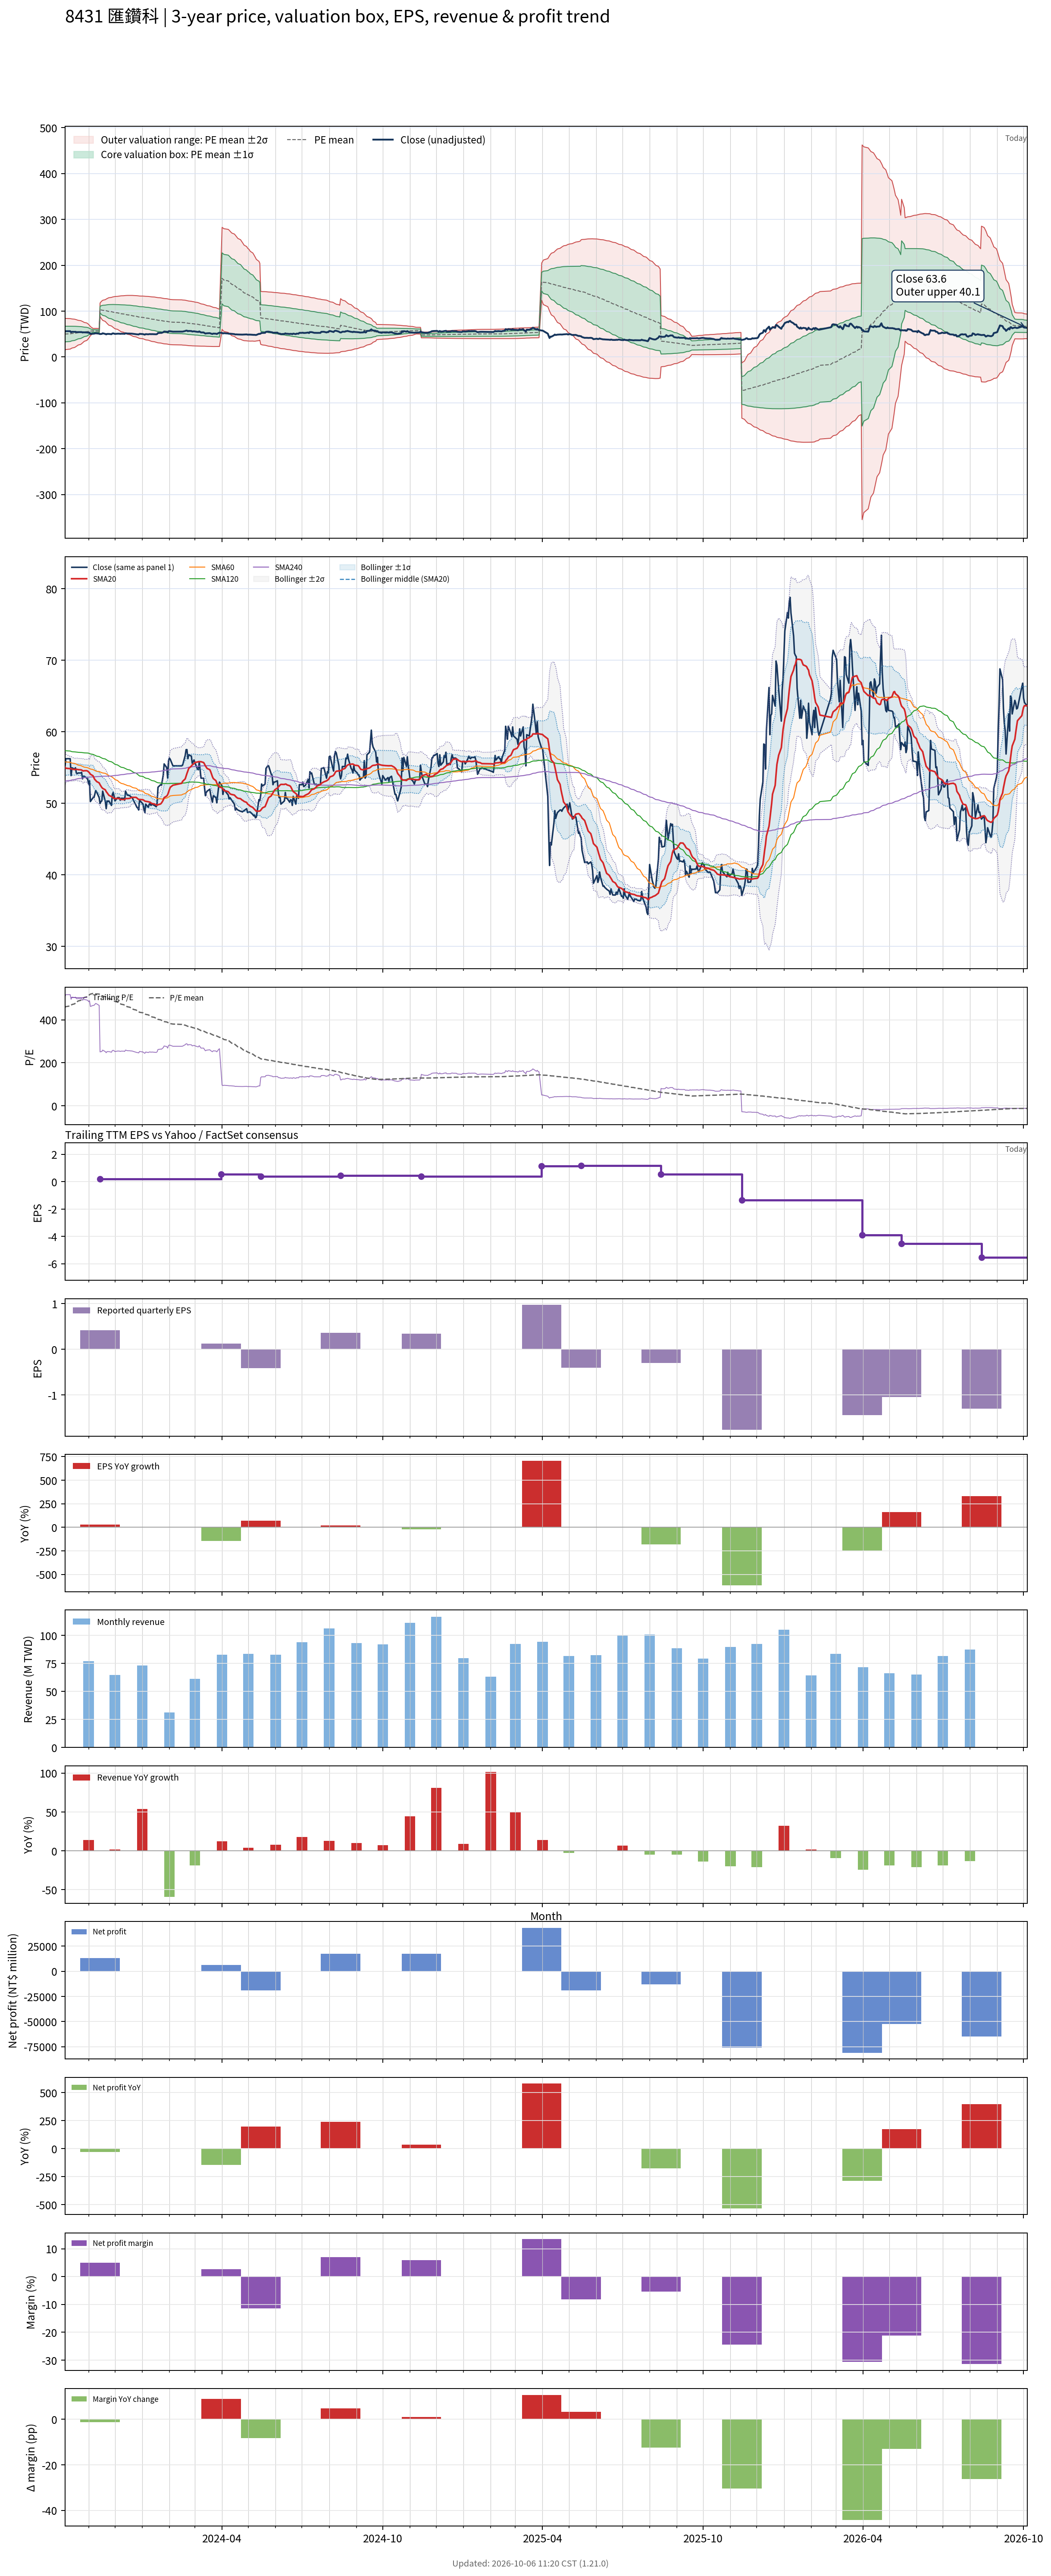

The table this chart was drawn from, first rows:
# chart-version: skill-stock-dynamic-val…
date, close, available_date, period_end, eps, ttm_eps, pe, pe_mean, pe_std, price_m2, price_m1, price_mean, price_p1, price_p2, forward_eps, forward_pe, forward_pe_mean, forward_pe_std, forward_price_m2, forward_price_m1, forward_price_mean, forward_price_p1, forward_price_p2, sma20
2023-10-05, 55.16, 2023-08-14, 2023-06-30, 0.3, 0.1089, 506.7, 457.5, 159.1, 15.18, 32.49, 49.81, 67.12, 84.43, , , , , , , , , , 55.05
2023-10-06, 56.24, 2023-08-14, 2023-06-30, 0.3, 0.1089, 516.7, 460.9, 155.9, 16.23, 33.2, 50.17, 67.14, 84.12, , , , , , , , , , 54.91
2023-10-11, 56.24, 2023-08-14, 2023-06-30, 0.3, 0.1089, 516.7, 464.3, 152.7, 17.3, 33.92, 50.54, 67.16, 83.78, , , , , , , , , , 54.86
2023-10-12, 53.89, 2023-08-14, 2023-06-30, 0.3, 0.1089, 495, 467.5, 149.2, 18.41, 34.65, 50.89, 67.13, 83.37, , , , , , , , , , 54.84
2023-10-13, 54.97, 2023-08-14, 2023-06-30, 0.3, 0.1089, 505, 470.7, 145.6, 19.54, 35.39, 51.24, 67.09, 82.94, , , , , , , , , , 54.79
2023-10-16, 54.79, 2023-08-14, 2023-06-30, 0.3, 0.1089, 503.3, 474, 141.7, 20.74, 36.17, 51.6, 67.03, 82.46, , , , , , , , , , 54.73
2023-10-17, 54.97, 2023-08-14, 2023-06-30, 0.3, 0.1089, 505, 477.4, 137.6, 22, 36.98, 51.96, 66.95, 81.93, , , , , , , , , , 54.76
2023-10-18, 54.25, 2023-08-14, 2023-06-30, 0.3, 0.1089, 498.3, 480.6, 133.3, 23.29, 37.81, 52.32, 66.84, 81.35, , , , , , , , , , 54.77
2023-10-19, 54.16, 2023-08-14, 2023-06-30, 0.3, 0.1089, 497.5, 483.9, 128.7, 24.65, 38.66, 52.68, 66.69, 80.71, , , , , , , , , , 54.76
2023-10-20, 54.25, 2023-08-14, 2023-06-30, 0.3, 0.1089, 498.3, 487.2, 124, 26.04, 39.54, 53.03, 66.53, 80.02, , , , , , , , , , 54.72
2023-10-23, 54.25, 2023-08-14, 2023-06-30, 0.3, 0.1089, 498.3, 490.5, 118.8, 27.52, 40.45, 53.39, 66.33, 79.27, , , , , , , , , , 54.69
2023-10-24, 54.34, 2023-08-14, 2023-06-30, 0.3, 0.1089, 499.2, 493.8, 113.4, 29.07, 41.41, 53.75, 66.09, 78.44, , , , , , , , , , 54.66
2023-10-25, 53.43, 2023-08-14, 2023-06-30, 0.3, 0.1089, 490.8, 497, 107.6, 30.68, 42.39, 54.1, 65.81, 77.52, , , , , , , , , , 54.58
2023-10-26, 53.8, 2023-08-14, 2023-06-30, 0.3, 0.1089, 494.2, 500.2, 101.3, 32.39, 43.42, 54.45, 65.48, 76.52, , , , , , , , , , 54.53
2023-10-27, 53.8, 2023-08-14, 2023-06-30, 0.3, 0.1089, 494.2, 503.5, 94.54, 34.22, 44.52, 54.81, 65.1, 75.39, , , , , , , , , , 54.57
2023-10-30, 53.52, 2023-08-14, 2023-06-30, 0.3, 0.1089, 491.7, 506.7, 87.07, 36.2, 45.68, 55.16, 64.64, 74.12, , , , , , , , , , 54.57
2023-10-31, 53.34, 2023-08-14, 2023-06-30, 0.3, 0.1089, 490, 509.9, 78.7, 38.38, 46.95, 55.51, 64.08, 72.65, , , , , , , , , , 54.5
2023-11-01, 52.71, 2023-08-14, 2023-06-30, 0.3, 0.1089, 484.2, 513.1, 69.33, 40.76, 48.31, 55.86, 63.4, 70.95, , , , , , , , , , 54.39
2023-11-02, 53.16, 2023-08-14, 2023-06-30, 0.3, 0.1089, 488.3, 516.3, 58.58, 43.45, 49.82, 56.2, 62.58, 68.96, , , , , , , , , , 54.27
2023-11-03, 50.26, 2023-08-14, 2023-06-30, 0.3, 0.1089, 461.7, 519.2, 45.15, 46.69, 51.61, 56.52, 61.44, 66.35, , , , , , , , , , 54.08
2023-11-06, 50.8, 2023-08-14, 2023-06-30, 0.3, 0.1089, 466.7, 522.2, 25.31, 51.34, 54.09, 56.85, 59.6, 62.36, , , , , , , , , , 53.86
2023-11-07, 50.8, 2023-08-14, 2023-06-30, 0.3, 0.1089, 466.7, 521.7, 25.81, 51.18, 53.98, 56.79, 59.6, 62.41, , , , , , , , , , 53.59
2023-11-08, 51.25, 2023-08-14, 2023-06-30, 0.3, 0.1089, 470.8, 521.2, 26.19, 51.03, 53.88, 56.73, 59.59, 62.44, , , , , , , , , , 53.34
2023-11-09, 51.8, 2023-08-14, 2023-06-30, 0.3, 0.1089, 475.8, 520.7, 26.47, 50.92, 53.8, 56.68, 59.56, 62.44, , , , , , , , , , 53.23
2023-11-10, 51.62, 2023-08-14, 2023-06-30, 0.3, 0.1089, 474.2, 520.1, 26.7, 50.8, 53.71, 56.61, 59.52, 62.43, , , , , , , , , , 53.06
2023-11-13, 50.8, 2023-08-14, 2023-06-30, 0.3, 0.1089, 466.7, 519.4, 27.04, 50.66, 53.6, 56.54, 59.49, 62.43, , , , , , , , , , 52.87
2023-11-14, 49.98, 2023-11-14, 2023-09-30, 0.42, 0.1996, 250.5, 517, 36.48, 88.62, 95.9, 103.2, 110.5, 117.7, , , , , , , , , , 52.62
2023-11-15, 50.26, 2023-11-14, 2023-09-30, 0.42, 0.1996, 251.8, 514.7, 43.74, 85.25, 93.98, 102.7, 111.4, 120.2, , , , , , , , , , 52.42
2023-11-16, 50.35, 2023-11-14, 2023-09-30, 0.42, 0.1996, 252.3, 512.3, 49.83, 82.36, 92.3, 102.2, 112.2, 122.1, , , , , , , , , , 52.23
2023-11-17, 51.71, 2023-11-14, 2023-09-30, 0.42, 0.1996, 259.1, 510, 54.86, 79.88, 90.83, 101.8, 112.7, 123.7, , , , , , , , , , 52.1
2023-11-20, 50.26, 2023-11-14, 2023-09-30, 0.42, 0.1996, 251.8, 507.5, 59.61, 77.5, 89.39, 101.3, 113.2, 125.1, , , , , , , , , , 51.9
2023-11-21, 49.26, 2023-11-14, 2023-09-30, 0.42, 0.1996, 246.8, 505, 64.08, 75.22, 88, 100.8, 113.6, 126.4, , , , , , , , , , 51.65
2023-11-22, 50.35, 2023-11-14, 2023-09-30, 0.42, 0.1996, 252.3, 502.6, 67.99, 73.17, 86.73, 100.3, 113.9, 127.4, , , , , , , , , , 51.49
2023-11-23, 50.26, 2023-11-14, 2023-09-30, 0.42, 0.1996, 251.8, 500.1, 71.61, 71.23, 85.52, 99.81, 114.1, 128.4, , , , , , , , , , 51.31
2023-11-24, 50.35, 2023-11-14, 2023-09-30, 0.42, 0.1996, 252.3, 497.7, 74.99, 69.4, 84.36, 99.33, 114.3, 129.3, , , , , , , , , , 51.14
2023-11-27, 49.71, 2023-11-14, 2023-09-30, 0.42, 0.1996, 249.1, 495.2, 78.21, 67.62, 83.23, 98.84, 114.4, 130.1, , , , , , , , , , 50.95
2023-11-28, 51.25, 2023-11-14, 2023-09-30, 0.42, 0.1996, 256.8, 492.8, 81.02, 66.01, 82.18, 98.35, 114.5, 130.7, , , , , , , , , , 50.85
2023-11-29, 51.53, 2023-11-14, 2023-09-30, 0.42, 0.1996, 258.2, 490.2, 83.53, 64.5, 81.17, 97.84, 114.5, 131.2, , , , , , , , , , 50.79
2023-11-30, 50.98, 2023-11-14, 2023-09-30, 0.42, 0.1996, 255.5, 487.5, 85.79, 63.05, 80.17, 97.3, 114.4, 131.5, , , , , , , , , , 50.68
2023-12-01, 50.35, 2023-11-14, 2023-09-30, 0.42, 0.1996, 252.3, 484.9, 88.13, 61.6, 79.19, 96.77, 114.4, 132, , , , , , , , , , 50.68
2023-12-04, 50.8, 2023-11-14, 2023-09-30, 0.42, 0.1996, 254.5, 482.3, 90.24, 60.23, 78.24, 96.25, 114.3, 132.3, , , , , , , , , , 50.68
2023-12-05, 50.8, 2023-11-14, 2023-09-30, 0.42, 0.1996, 254.5, 479.7, 92.32, 58.89, 77.32, 95.74, 114.2, 132.6, , , , , , , , , , 50.68
2023-12-06, 50.8, 2023-11-14, 2023-09-30, 0.42, 0.1996, 254.5, 477.2, 94.27, 57.6, 76.42, 95.23, 114, 132.9, , , , , , , , , , 50.66
2023-12-07, 50.44, 2023-11-14, 2023-09-30, 0.42, 0.1996, 252.7, 474.7, 96.25, 56.33, 75.53, 94.74, 114, 133.2, , , , , , , , , , 50.59
2023-12-08, 50.71, 2023-11-14, 2023-09-30, 0.42, 0.1996, 254.1, 472.3, 98.13, 55.1, 74.68, 94.26, 113.8, 133.4, , , , , , , , , , 50.55
2023-12-11, 50.71, 2023-11-14, 2023-09-30, 0.42, 0.1996, 254.1, 469.9, 99.92, 53.9, 73.85, 93.79, 113.7, 133.7, , , , , , , , , , 50.54
2023-12-12, 50.44, 2023-11-14, 2023-09-30, 0.42, 0.1996, 252.7, 467.6, 101.7, 52.73, 73.02, 93.31, 113.6, 133.9, , , , , , , , , , 50.57
2023-12-13, 51.71, 2023-11-14, 2023-09-30, 0.42, 0.1996, 259.1, 465.2, 103.2, 51.65, 72.25, 92.85, 113.5, 134.1, , , , , , , , , , 50.64
2023-12-14, 51.44, 2023-11-14, 2023-09-30, 0.42, 0.1996, 257.7, 462.9, 104.7, 50.58, 71.48, 92.39, 113.3, 134.2, , , , , , , , , , 50.69
2023-12-15, 51.16, 2023-11-14, 2023-09-30, 0.42, 0.1996, 256.4, 460.5, 106.2, 49.54, 70.73, 91.91, 113.1, 134.3, , , , , , , , , , 50.67
2023-12-18, 51.07, 2023-11-14, 2023-09-30, 0.42, 0.1996, 255.9, 458.1, 107.5, 48.53, 69.98, 91.43, 112.9, 134.3, , , , , , , , , , 50.71
2023-12-19, 50.89, 2023-11-14, 2023-09-30, 0.42, 0.1996, 255, 455.7, 108.8, 47.53, 69.24, 90.94, 112.6, 134.4, , , , , , , , , , 50.79
2023-12-20, 50.89, 2023-11-14, 2023-09-30, 0.42, 0.1996, 255, 453.2, 109.9, 46.58, 68.51, 90.44, 112.4, 134.3, , , , , , , , , , 50.81
2023-12-21, 50.71, 2023-11-14, 2023-09-30, 0.42, 0.1996, 254.1, 450.7, 111, 45.64, 67.8, 89.95, 112.1, 134.3, , , , , , , , , , 50.84
2023-12-22, 50.44, 2023-11-14, 2023-09-30, 0.42, 0.1996, 252.7, 448.1, 111.9, 44.75, 67.09, 89.42, 111.8, 134.1, , , , , , , , , , 50.84
2023-12-25, 49.71, 2023-11-14, 2023-09-30, 0.42, 0.1996, 249.1, 445.3, 112.7, 43.88, 66.38, 88.88, 111.4, 133.9, , , , , , , , , , 50.84
2023-12-26, 49.44, 2023-11-14, 2023-09-30, 0.42, 0.1996, 247.7, 442.7, 113.6, 42.99, 65.67, 88.35, 111, 133.7, , , , , , , , , , 50.75
2023-12-27, 49.35, 2023-11-14, 2023-09-30, 0.42, 0.1996, 247.3, 440.1, 114.5, 42.13, 64.98, 87.83, 110.7, 133.5, , , , , , , , , , 50.64
2023-12-28, 49.08, 2023-11-14, 2023-09-30, 0.42, 0.1996, 245.9, 437.4, 115.2, 41.3, 64.29, 87.29, 110.3, 133.3, , , , , , , , , , 50.55
... 668 more rows
